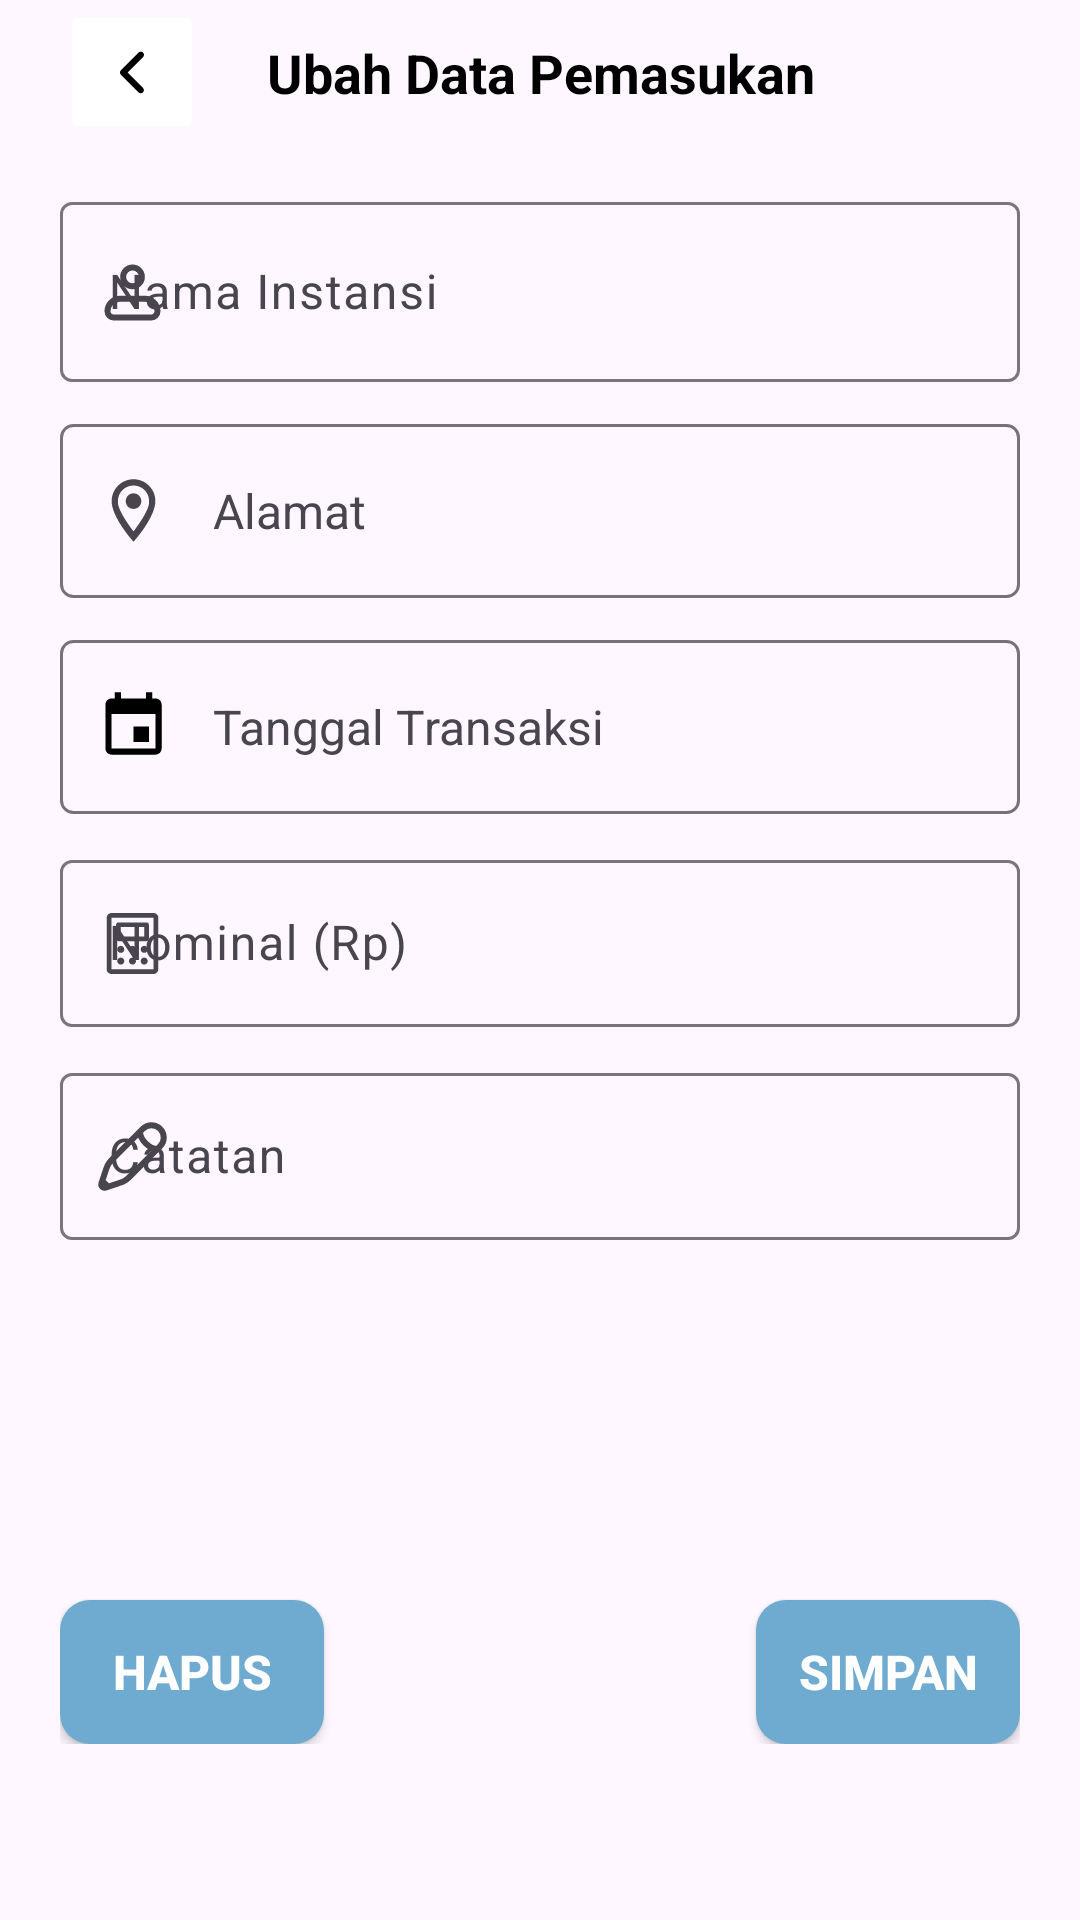

Android layout source for this screen:
<!-- AndroidManifest.xml: application theme Theme.KeuanganDesaKrebet -->
<!-- res/layout/fragment_edit_pemasukan.xml -->
<?xml version="1.0" encoding="utf-8"?>
<ScrollView
    xmlns:android="http://schemas.android.com/apk/res/android"
    xmlns:app="http://schemas.android.com/apk/res-auto"
    xmlns:tools="http://schemas.android.com/tools"
    android:layout_width="match_parent"
    android:layout_height="match_parent"
    android:orientation="vertical"
    tools:context=".ui.pemasukan.EditPemasukanFragment" >

    <androidx.constraintlayout.widget.ConstraintLayout
        android:layout_width="match_parent"
        android:layout_height="wrap_content"
        android:paddingHorizontal="20dp"
        android:paddingBottom="20dp">

        <ImageButton
            android:id="@+id/btnKembali"
            android:layout_width="48dp"
            android:layout_height="48dp"
            android:layout_alignParentStart="true"
            android:backgroundTint="@color/white"
            android:importantForAccessibility="no"
            android:src="@drawable/ic_back"
            app:layout_constraintStart_toStartOf="parent"
            app:layout_constraintTop_toTopOf="parent"
            tools:ignore="SpeakableTextPresentCheck" />

        <TextView
            android:id="@+id/textView"
            style="@style/blackTextTittle"
            android:layout_width="wrap_content"
            android:layout_height="wrap_content"
            android:layout_alignParentTop="true"
            android:layout_alignParentEnd="true"
            android:layout_toEndOf="@+id/btnKembali"
            android:gravity="center"
            android:text="@string/ubah_data_pemasukan"
            app:layout_constraintBottom_toBottomOf="@+id/btnKembali"
            app:layout_constraintEnd_toEndOf="parent"
            app:layout_constraintStart_toStartOf="parent"
            app:layout_constraintTop_toTopOf="@+id/btnKembali" />

        <com.google.android.material.textfield.TextInputLayout
            android:id="@+id/layoutNama"
            android:layout_width="0dp"
            android:layout_height="wrap_content"
            android:layout_marginTop="14dp"
            app:layout_constraintEnd_toEndOf="parent"
            app:layout_constraintStart_toStartOf="parent"
            app:layout_constraintTop_toBottomOf="@+id/btnKembali"
            app:startIconDrawable="@drawable/ic_profile">

            <AutoCompleteTextView
                android:id="@+id/etNamaInstansi"
                android:layout_width="match_parent"
                android:layout_height="60dp"
                android:hint="@string/nama_instansi"
                android:inputType="textPersonName"
                style="@style/Widget.Material3.TextInputEditText.OutlinedBox.Dense"
                tools:ignore="SpeakableTextPresentCheck" />

        </com.google.android.material.textfield.TextInputLayout>

        <TextView
            android:id="@+id/tvAlamat"
            android:layout_width="match_parent"
            android:layout_height="wrap_content"
            android:minHeight="58dp"
            android:layout_marginTop="14dp"
            android:background="@drawable/outlined_rectangle_grey"
            android:drawablePadding="14dp"
            android:gravity="center_vertical"
            android:padding="12dp"
            android:text="@string/alamat"
            android:textSize="16sp"
            app:drawableStartCompat="@drawable/ic_location"
            app:layout_constraintEnd_toEndOf="parent"
            app:layout_constraintStart_toStartOf="parent"
            app:layout_constraintTop_toBottomOf="@id/layoutNama" />

        <TextView
            android:id="@+id/btnTanggal"
            android:layout_width="match_parent"
            android:layout_height="58dp"
            android:layout_marginTop="14dp"
            android:background="@drawable/outlined_rectangle_grey"
            android:clickable="true"
            android:foreground="?android:attr/selectableItemBackground"
            android:drawablePadding="14dp"
            android:gravity="center_vertical"
            android:padding="12dp"
            android:text="@string/tgl"
            android:textSize="16sp"
            app:drawableStartCompat="@drawable/ic_calender"
            app:layout_constraintEnd_toEndOf="parent"
            app:layout_constraintStart_toStartOf="parent"
            app:layout_constraintTop_toBottomOf="@id/tvAlamat" />

        <com.google.android.material.textfield.TextInputLayout
            android:id="@+id/layoutNominal"
            android:layout_width="0dp"
            android:layout_height="wrap_content"
            android:layout_marginTop="10dp"
            app:layout_constraintEnd_toEndOf="parent"
            app:layout_constraintStart_toStartOf="parent"
            app:layout_constraintTop_toBottomOf="@+id/btnTanggal"
            app:startIconDrawable="@drawable/ic_calculator">

            <com.google.android.material.textfield.TextInputEditText
                android:id="@+id/etNominal"
                android:layout_width="match_parent"
                android:layout_height="wrap_content"
                android:hint="@string/nominal_rp"
                android:inputType="numberDecimal" />

        </com.google.android.material.textfield.TextInputLayout>

        <com.google.android.material.textfield.TextInputLayout
            android:id="@+id/layoutCatatan"
            android:layout_width="0dp"
            android:layout_height="wrap_content"
            android:layout_marginTop="10dp"
            app:layout_constraintEnd_toEndOf="parent"
            app:layout_constraintStart_toStartOf="parent"
            app:layout_constraintTop_toBottomOf="@+id/layoutNominal"
            app:startIconDrawable="@drawable/ic_pen">

            <com.google.android.material.textfield.TextInputEditText
                android:id="@+id/etCatatan"
                android:layout_width="match_parent"
                android:layout_height="wrap_content"
                android:hint="@string/catatan"
                android:inputType="textMultiLine" />

        </com.google.android.material.textfield.TextInputLayout>













        <Button
            android:id="@+id/btnSimpan"
            style="@style/whiteTextBtn"
            android:layout_width="wrap_content"
            android:layout_height="wrap_content"
            android:layout_marginTop="120dp"
            android:background="@drawable/style_btn"
            android:text="@string/simpan"
            app:layout_constraintBottom_toBottomOf="parent"
            app:layout_constraintEnd_toEndOf="parent"
            app:layout_constraintTop_toBottomOf="@+id/layoutCatatan" />

        <Button
            android:id="@+id/btnHapus"
            style="@style/whiteTextBtn"
            android:layout_width="wrap_content"
            android:layout_height="wrap_content"
            android:layout_marginTop="120dp"
            android:background="@drawable/style_btn"
            android:text="@string/hapus"
            app:layout_constraintBottom_toBottomOf="parent"
            app:layout_constraintStart_toStartOf="parent"
            app:layout_constraintTop_toBottomOf="@+id/layoutCatatan" />

        <com.google.android.material.progressindicator.CircularProgressIndicator
            android:id="@+id/loading"
            android:layout_width="wrap_content"
            android:layout_height="wrap_content"
            android:indeterminate="true"
            android:visibility="gone"
            app:layout_constraintBottom_toBottomOf="parent"
            app:layout_constraintEnd_toEndOf="parent"
            app:layout_constraintStart_toStartOf="parent"
            app:layout_constraintTop_toTopOf="parent" />

    </androidx.constraintlayout.widget.ConstraintLayout>

</ScrollView>
<!-- resources referenced by this layout -->
<resources>
  <color name="white">#FFFFFFFF</color>
  <!-- drawable ic_calender (drawable) -->
  <vector xmlns:android="http://schemas.android.com/apk/res/android"
      android:width="25dp"
      android:height="25dp"
      android:viewportWidth="25"
      android:viewportHeight="25">
    <path
        android:pathData="M19.792,19.792H5.208V8.333H19.792M16.667,1.042V3.125H8.333V1.042H6.25V3.125H5.208C4.052,3.125 3.125,4.052 3.125,5.208V19.792C3.125,20.344 3.344,20.874 3.735,21.265C4.126,21.656 4.656,21.875 5.208,21.875H19.792C20.344,21.875 20.874,21.656 21.265,21.265C21.656,20.874 21.875,20.344 21.875,19.792V5.208C21.875,4.656 21.656,4.126 21.265,3.735C20.874,3.344 20.344,3.125 19.792,3.125H18.75V1.042M17.708,12.5H12.5V17.708H17.708V12.5Z"
        android:fillColor="@color/black"/>
  </vector>
  <!-- drawable ic_profile (drawable) -->
  <vector xmlns:android="http://schemas.android.com/apk/res/android"
      android:width="25dp"
      android:height="25dp"
      android:viewportWidth="25"
      android:viewportHeight="25">
    <path
        android:pathData="M4.167,18.75C4.167,17.645 4.606,16.585 5.387,15.804C6.169,15.022 7.228,14.583 8.333,14.583H16.667C17.772,14.583 18.832,15.022 19.613,15.804C20.394,16.585 20.833,17.645 20.833,18.75C20.833,19.302 20.614,19.832 20.223,20.223C19.833,20.614 19.303,20.833 18.75,20.833H6.25C5.698,20.833 5.168,20.614 4.777,20.223C4.386,19.832 4.167,19.302 4.167,18.75Z"
        android:strokeLineJoin="round"
        android:strokeWidth="2"
        android:strokeColor="#000000"/>
    <path
        android:pathData="M12.5,10.417C14.226,10.417 15.625,9.018 15.625,7.292C15.625,5.566 14.226,4.167 12.5,4.167C10.774,4.167 9.375,5.566 9.375,7.292C9.375,9.018 10.774,10.417 12.5,10.417Z"
        android:strokeWidth="2"
        android:strokeColor="#000000"/>
  </vector>
  <!-- drawable outlined_rectangle_grey (drawable) -->
  <?xml version="1.0" encoding="utf-8"?>
  <shape xmlns:android="http://schemas.android.com/apk/res/android"
      android:shape="rectangle">
  
      <stroke android:color="#76717C"/>
      <stroke android:width="1dp"/>
      <corners android:radius="4dp"/>
  
  </shape>
  <!-- drawable style_btn (drawable) -->
  <?xml version="1.0" encoding="utf-8"?>
  <shape xmlns:android="http://schemas.android.com/apk/res/android"
      android:shape="rectangle">
  
      <solid android:color="@color/blue2"/>
      <corners android:radius="10dp"/>
  
  </shape>
  <string name="alamat">Alamat</string>
  <string name="catatan">Catatan</string>
  <string name="hapus">Hapus</string>
  <string name="nama_instansi">Nama Instansi</string>
  <string name="nominal_rp">Nominal (Rp)</string>
  <string name="simpan">Simpan</string>
  <string name="tgl">Tanggal Transaksi</string>
  <string name="ubah_data_pemasukan">Ubah Data Pemasukan</string>
  <style name="blackTextTittle">
          <item name="android:textStyle">bold</item>
          <item name="android:textColor">@color/black</item>
          <item name="android:textSize">18sp</item>
          <item name="android:textAlignment">center</item>
          <item name="android:font">@font/montserrat_bold</item>
      </style>
  <style name="whiteTextBtn">
          <item name="android:textStyle">bold</item>
          <item name="android:textColor">@color/white</item>
          <item name="android:textSize">16sp</item>
          <item name="android:font">@font/montserrat_semibold</item>
          <item name="android:clickable">true</item>
          <item name="android:foreground">?android:attr/selectableItemBackground</item>
      </style>
  <style name="Theme.KeuanganDesaKrebet" parent="Base.Theme.KeuanganDesaKrebet" />
  <color name="black">#FF000000</color>
  <color name="greytxt">#49454F</color>
  <color name="blue2">#6FABD0</color>
  <style name="Base.Theme.KeuanganDesaKrebet" parent="Theme.Material3.Light.NoActionBar">
          
          <item name="colorPrimary">@color/blue2</item>
          <item name="colorSecondary">@color/green2</item>
      </style>
  <color name="green2">#B0D4C6</color>
</resources>
